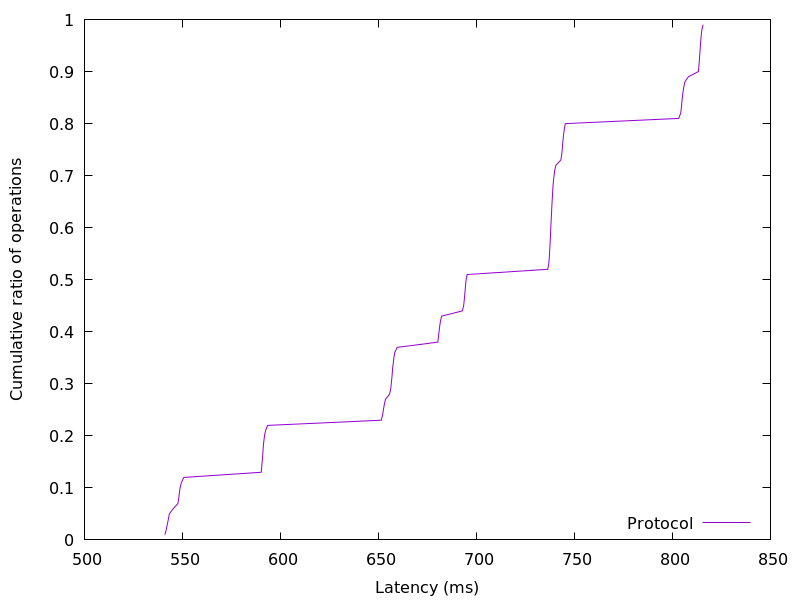

Values plotted in this chart, from the file beside it:
541.008896, 0.01
541.8, 0.02
542.3, 0.03
542.8, 0.04
543.3, 0.05
545.3, 0.06
547.7, 0.07
548.1, 0.08
548.4, 0.09
548.8, 0.1
549.4, 0.11
550.7, 0.12
590.2, 0.13
590.4, 0.14
590.7, 0.15
590.9, 0.16
591.1, 0.17
591.3, 0.18
591.5, 0.19
591.9, 0.2
592.4, 0.21
593.4, 0.22
651.4, 0.23
652.1, 0.24
652.5, 0.25
653, 0.26
653.5, 0.27
655.7, 0.28
656.3, 0.29
656.5, 0.3
656.8, 0.31
657.1, 0.32
657.2, 0.33
657.6, 0.34
657.9, 0.35
658.4, 0.36
659.5, 0.37
680.3, 0.38
680.6, 0.39
680.9, 0.4
681.2, 0.41
681.6, 0.42
682.2, 0.43
692.8, 0.44
693.5, 0.45
693.7, 0.46
694, 0.47
694.2, 0.48
694.5, 0.49
694.8, 0.5
695.2, 0.51
736.3, 0.52
736.9, 0.53
737.1, 0.54
737.3, 0.55
737.4, 0.56
737.6, 0.57
737.7, 0.58
737.8, 0.59
737.9, 0.6
738.1, 0.61
... 38 more rows
